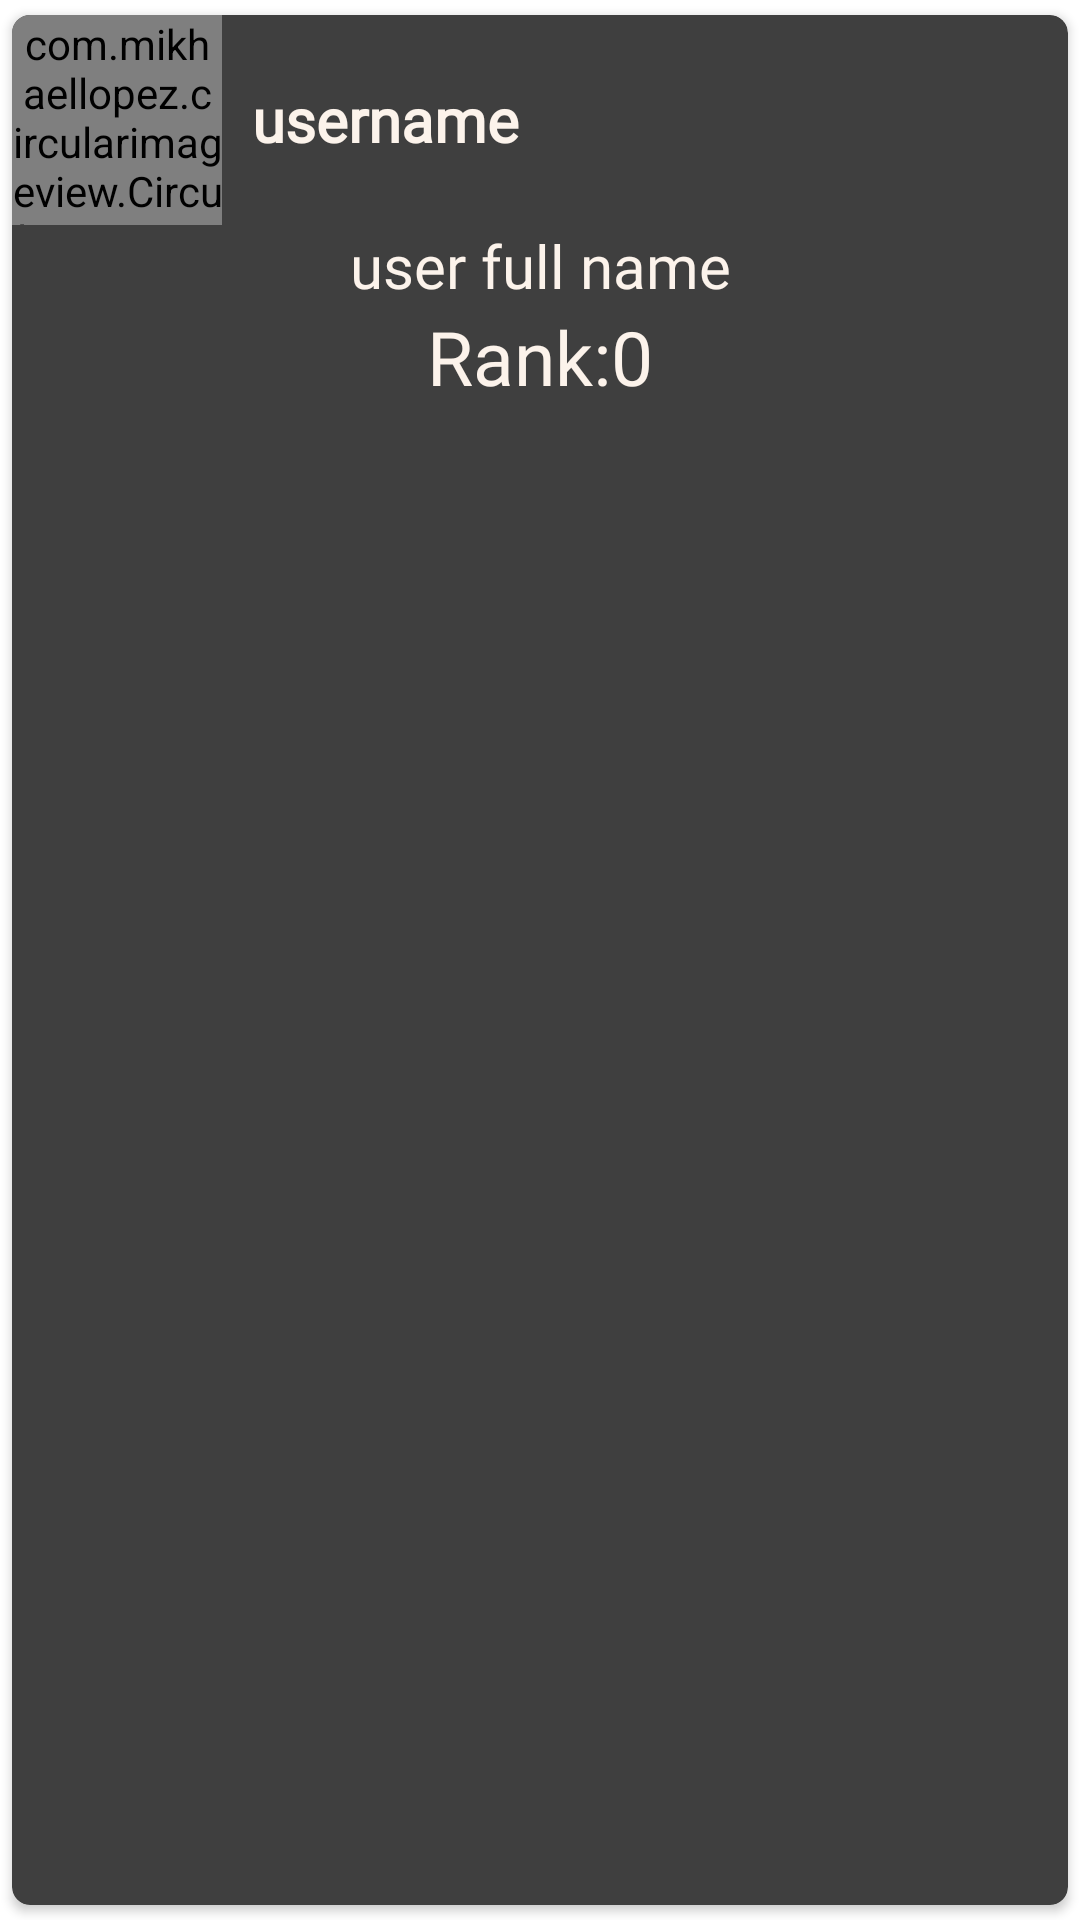

Write the Android layout XML for this screen, with the resource values it uses.
<!-- AndroidManifest.xml: application theme AppTheme -->
<!-- res/layout/singlerow.xml -->
<?xml version="1.0" encoding="utf-8"?>
<androidx.cardview.widget.CardView xmlns:android="http://schemas.android.com/apk/res/android"
    android:layout_width="match_parent"
    android:layout_height="wrap_content"
    xmlns:app="http://schemas.android.com/apk/res-auto"
    app:cardCornerRadius="6dp"
    android:id="@+id/cardview"
    app:cardBackgroundColor="@color/black"
    app:cardUseCompatPadding="true">

    <RelativeLayout
        android:layout_width="match_parent"
        android:layout_height="wrap_content"
        >

        <com.mikhaellopez.circularimageview.CircularImageView
            android:layout_width="70dp"
            android:layout_height="70dp"
            android:src="@drawable/profile1"
            android:id="@+id/img1"
            />

        <TextView
            android:layout_width="match_parent"
            android:layout_height="70dp"
           android:layout_marginLeft="10dp"
            android:textColor="@color/white"
            android:id="@+id/nametext"
            android:text="username"
            android:textStyle="bold"
            android:layout_toRightOf="@+id/img1"
            android:fontFamily="@font/bangers"
            android:textSize="20sp"
            android:gravity="center_vertical"
           />

        <TextView
            android:layout_width="match_parent"
            android:layout_height="wrap_content"
            android:id="@+id/coursetext"
            android:layout_below="@id/img1"
            android:fontFamily="@font/antic"
            android:text="user full name"
            android:gravity="center"
            android:textSize="20sp"
            android:textColor="@color/white"
            />














        <TextView
            android:layout_width="match_parent"
            android:layout_height="wrap_content"
            android:id="@+id/emailtext"
            android:gravity="center"
            android:text="Rank:0"
            android:textSize="25sp"
            android:textColor="@color/white"
            android:fontFamily="@font/bungee"
            android:layout_below="@id/coursetext"/>


    </RelativeLayout>

</androidx.cardview.widget.CardView>
<!-- resources referenced by this layout -->
<resources>
  <color name="black">#3f3f3f</color>
  <color name="white">#fcf3eb</color>
  <!-- drawable profile1: png bitmap (drawable, 2934 bytes) -->
  <style name="AppTheme" parent="Theme.MaterialComponents.DayNight.DarkActionBar">
           Customize your theme here.
                          <item name="colorPrimary">@color/colorPrimary</item>
                         <item name="colorPrimaryDark">@color/colorPrimaryDark</item>
                          <item name="colorAccent">@color/colorAccent</item>
  
  
  
      </style>
  <color name="colorPrimary">#800080</color>
  <color name="colorPrimaryDark">#800080</color>
  <color name="colorAccent">#D81B60</color>
</resources>
